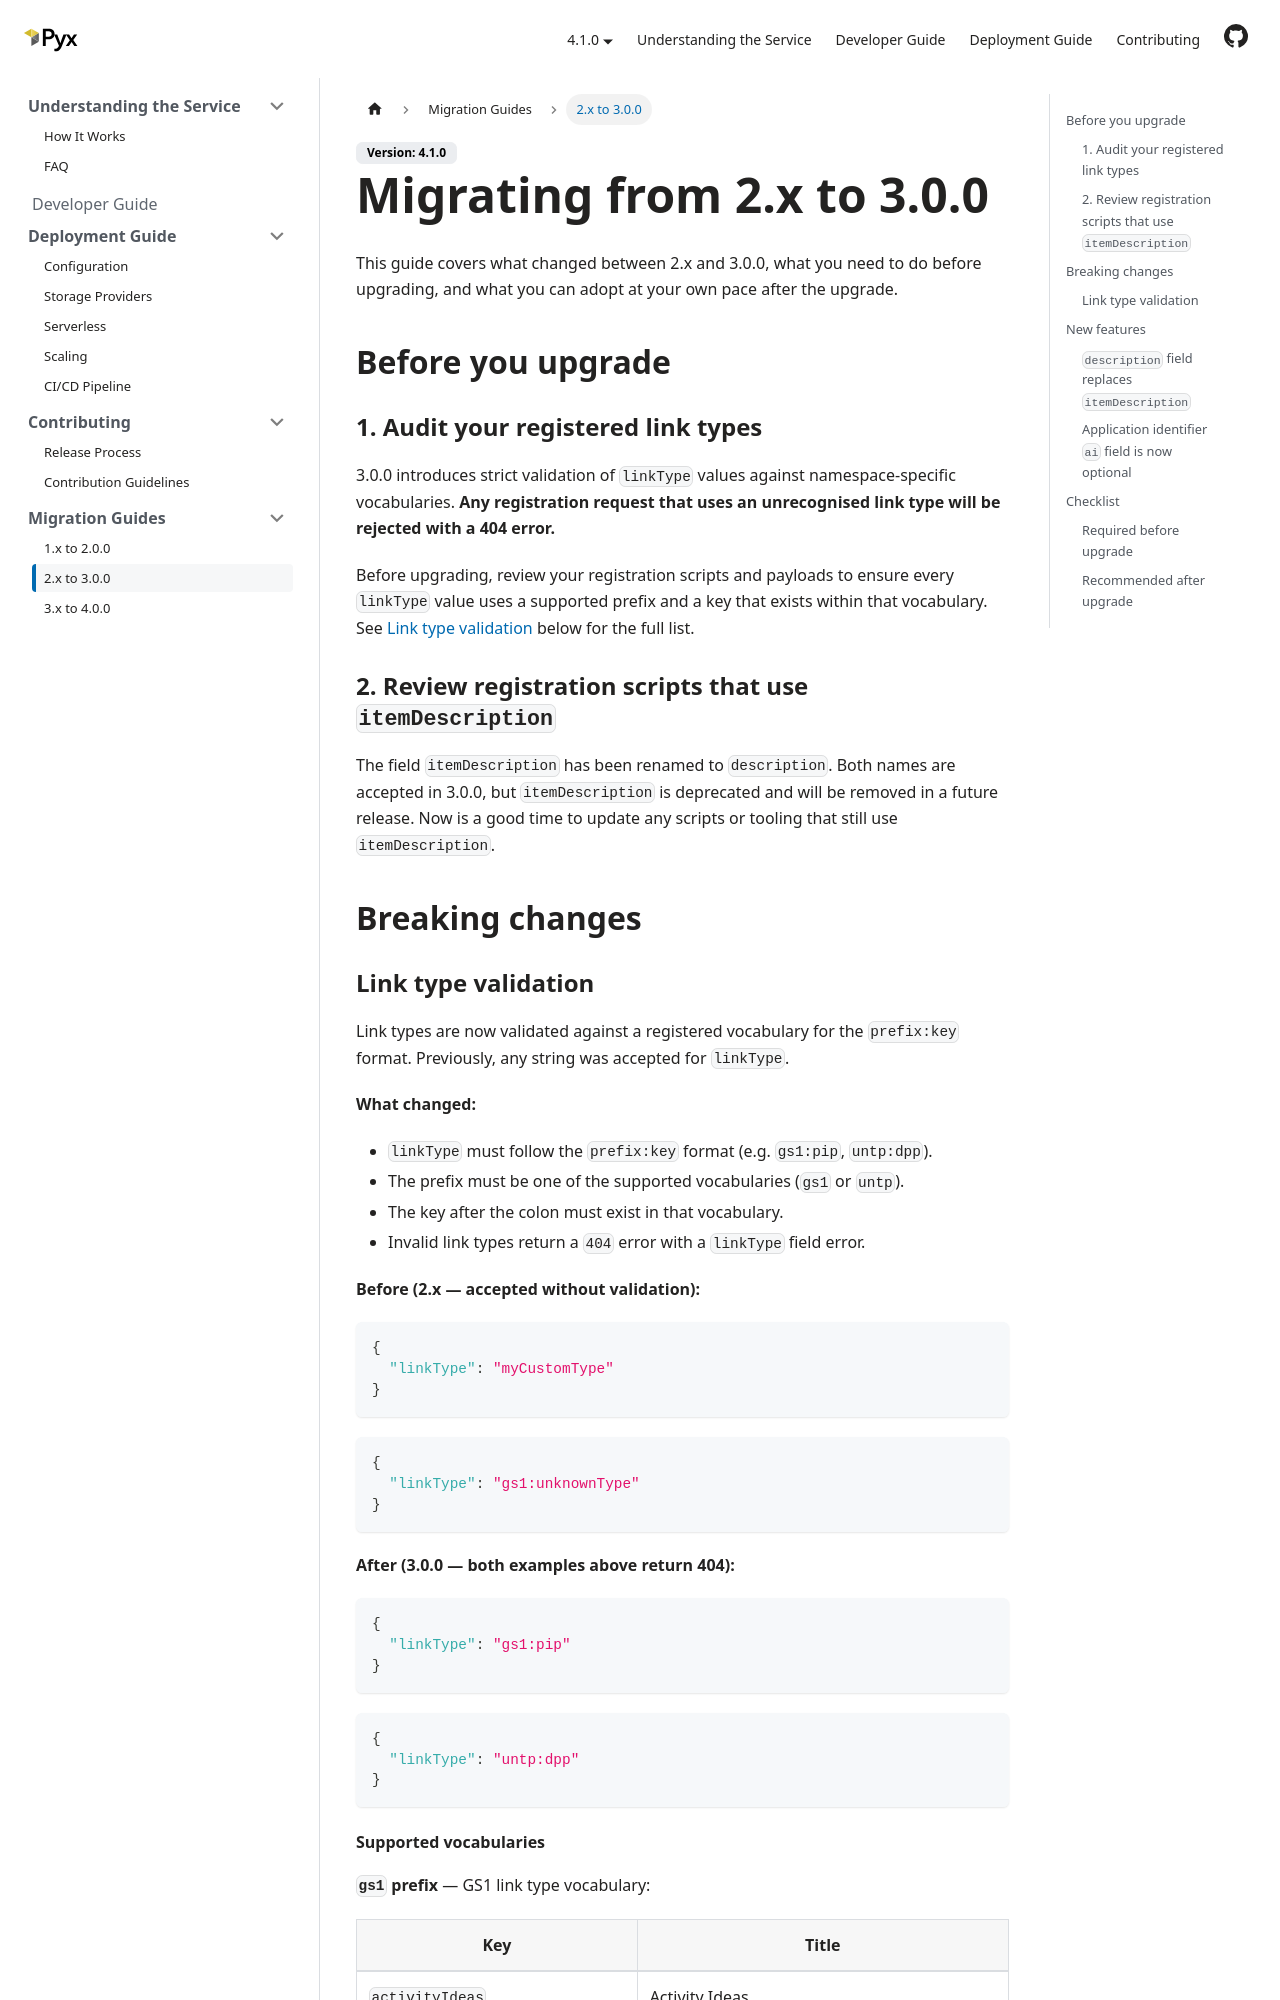

repository: pyx-industries/pyx-identity-resolver · page: docs/migration-guides/v3/index.html · generator: docusaurus

---
sidebar_position: 2
title: 2.x to 3.0.0
---

# Migrating from 2.x to 3.0.0

This guide covers what changed between 2.x and 3.0.0,
what you need to do before upgrading,
and what you can adopt at your own pace after the upgrade.

## Before you upgrade

### 1. Audit your registered link types

3.0.0 introduces strict validation of `linkType` values against namespace-specific vocabularies.
**Any registration request that uses an unrecognised link type will be rejected with a 404 error.**

Before upgrading, review your registration scripts and payloads to ensure every `linkType` value
uses a supported prefix and a key that exists within that vocabulary.
See [Link type validation](#link-type-validation) below for the full list.

### 2. Review registration scripts that use `itemDescription`

The field `itemDescription` has been renamed to `description`.
Both names are accepted in 3.0.0, but `itemDescription` is deprecated and will be removed
in a future release.
Now is a good time to update any scripts or tooling that still use `itemDescription`.

## Breaking changes
